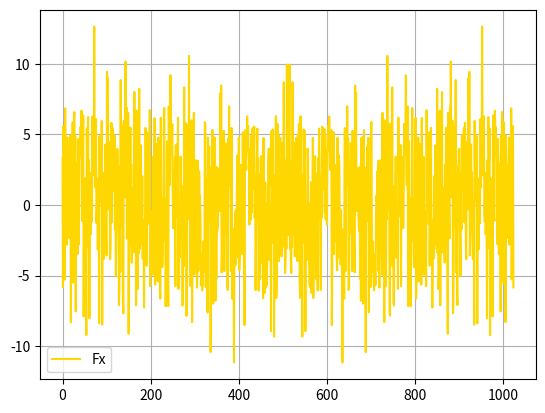

Here is the Python script that generated this plot:
import random
import math
import matplotlib.pyplot as plt


class Lab3:
    def __init__(self):
        self.N = 1024
        self.w = 1200
        self.n = 8
        self.t = [i for i in range(self.N)]
        self.pi = math.pi

    def count_sin(self):
        """Розрахунок n сигналів"""
        res = []
        for i in range(self.n):
            A = random.random()
            fi = random.random() * 6.28
            res_i = [A * math.sin(self.w * self.t[i] * i + fi) for i in range(self.N)]
            res.append(res_i)
        return res

    def count_x_t(self):
        """Розрахунок випадкового сигналу"""
        res = self.count_sin()
        x_t = []
        for i in range(self.N):
            x = 0
            for j in range(self.n):
                x += res[j][i]
            x_t.append(x)
        return x_t

    def count_f_x(self, x_t):
        """Розрахунок ДФТ"""
        Fx = []
        for i in range(len(x_t)):
            s = 0
            for j in range(len(x_t)):
                s += x_t[j] * complex(math.cos(-2 * self.pi * j * i / len(x_t)),
                                      math.sin(-2 * self.pi * j * i / len(x_t)))
            Fx.append(s)
        return Fx

    def show_spectr(self, Fx):
        """Показує графік функції"""
        x = []
        y = []
        for i in Fx:
            x.append(i.real)
            y.append(i.imag)
        plt.plot([i for i in range(self.N)], x, label='Fx', color='gold')
        plt.legend()
        plt.grid(True)
        plt.show()

    def result(self):
        self.show_spectr(self.count_f_x(self.count_x_t()))


Lab3().result()
